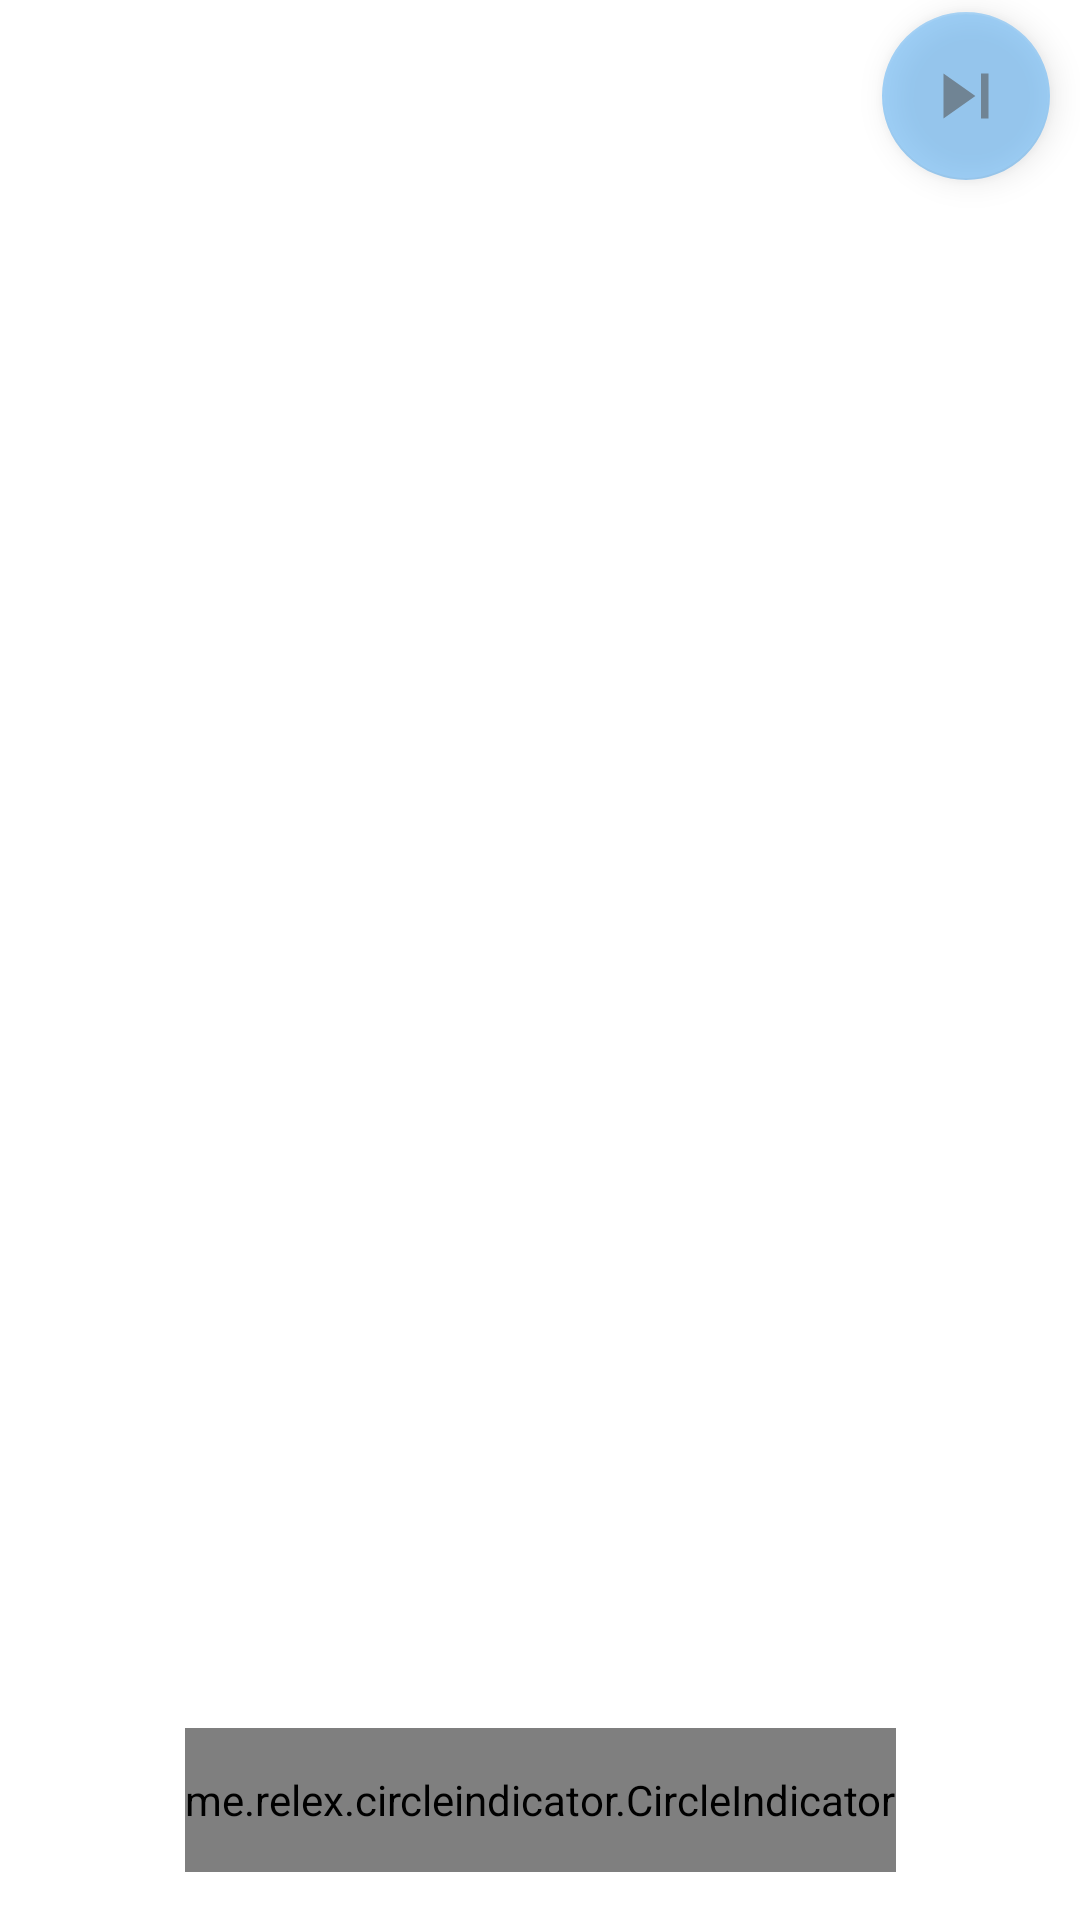

Produce the Android XML layout that renders to this screen, including the resource entries it uses.
<!-- AndroidManifest.xml: application theme Theme.ReefTankCare -->
<!-- res/layout/fragment_onboarding.xml -->
<?xml version="1.0" encoding="utf-8"?>
<androidx.constraintlayout.widget.ConstraintLayout xmlns:android="http://schemas.android.com/apk/res/android"
    xmlns:app="http://schemas.android.com/apk/res-auto"
    xmlns:tools="http://schemas.android.com/tools"
    android:layout_width="match_parent"
    android:layout_height="match_parent"
    android:background="@color/white">

    <com.google.android.material.floatingactionbutton.FloatingActionButton
        android:id="@+id/skipBtn"
        android:layout_width="wrap_content"
        android:layout_height="wrap_content"
        android:layout_marginTop="@dimen/dp_4"
        android:layout_marginEnd="@dimen/dp_10"
        android:layout_marginBottom="@dimen/dp_4"
        android:alpha="0.6"
        android:clickable="true"
        android:contentDescription="@string/skip_this"
        app:backgroundTint="@color/sky_blue"
        app:layout_constraintEnd_toEndOf="parent"
        app:layout_constraintTop_toTopOf="parent"
        app:srcCompat="@drawable/ic_skip_buttom"
        tools:ignore="ContentDescription" />

    <androidx.viewpager.widget.ViewPager
        android:id="@+id/viewPager"
        android:layout_width="match_parent"
        android:layout_height="@dimen/dp_0"
        android:contentDescription="@string/reading_info"
        android:hint="@string/info"
        app:layout_constraintBottom_toTopOf="@id/circleIndicator"
        app:layout_constraintEnd_toEndOf="parent"
        app:layout_constraintStart_toStartOf="parent"
        app:layout_constraintTop_toBottomOf="@+id/skipBtn" />

    <me.relex.circleindicator.CircleIndicator
        android:id="@+id/circleIndicator"
        android:layout_width="wrap_content"
        android:layout_height="@dimen/dp_48"
        android:layout_marginBottom="@dimen/dp_16"
        app:ci_drawable="@drawable/ic_selected"
        app:ci_drawable_unselected="@drawable/ic_unselected"
        app:layout_constraintBottom_toBottomOf="parent"
        app:layout_constraintEnd_toEndOf="parent"
        app:layout_constraintStart_toStartOf="parent" />

</androidx.constraintlayout.widget.ConstraintLayout>
<!-- resources referenced by this layout -->
<resources>
  <color name="sky_blue">#FF64B5F6</color>
  <color name="white">#FFFFFFFF</color>
  <dimen name="dp_0">0dp</dimen>
  <dimen name="dp_10">10dp</dimen>
  <dimen name="dp_16">16dp</dimen>
  <dimen name="dp_4">4dp</dimen>
  <dimen name="dp_48">48dp</dimen>
  <!-- drawable ic_selected: png bitmap (drawable-hdpi, 353 bytes) -->
  <!-- drawable ic_skip_buttom (drawable-anydpi) -->
  <vector xmlns:android="http://schemas.android.com/apk/res/android"
      android:width="24dp"
      android:height="24dp"
      android:viewportWidth="24"
      android:viewportHeight="24"
      android:tint="#333333"
      android:alpha="0.6">
    <group android:scaleX="1.25"
        android:scaleY="1.25"
        android:translateX="-3"
        android:translateY="-3">
      <path
          android:fillColor="@android:color/white"
          android:pathData="M6,18l8.5,-6L6,6v12zM16,6v12h2V6h-2z"/>
    </group>
  </vector>
  <!-- drawable ic_unselected (drawable-anydpi) -->
  <vector xmlns:android="http://schemas.android.com/apk/res/android"
      android:width="24dp"
      android:height="24dp"
      android:viewportWidth="24"
      android:viewportHeight="24"
      android:tint="#7F7F80"
      android:alpha="0.8">
    <group android:scaleX="1.2"
        android:scaleY="1.2"
        android:translateX="-2.4"
        android:translateY="-2.4">
      <path
          android:fillColor="@android:color/white"
          android:pathData="M12,2C6.47,2 2,6.47 2,12s4.47,10 10,10 10,-4.47 10,-10S17.53,2 12,2z"/>
    </group>
  </vector>
  <string name="reading_info">Reading info</string>
  <string name="skip_this">Skip</string>
  <style name="Theme.ReefTankCare" parent="Theme.MaterialComponents.DayNight.DarkActionBar">
          
          <item name="colorPrimary">@color/purple_500</item>
          <item name="colorPrimaryVariant">@color/purple_700</item>
          <item name="colorOnPrimary">@color/white</item>
          
          <item name="colorSecondary">@color/teal_200</item>
          <item name="colorSecondaryVariant">@color/teal_700</item>
          <item name="colorOnSecondary">@color/black</item>
          
          <item name="android:statusBarColor">?attr/colorPrimaryVariant</item>
          
      </style>
  <color name="teal_200">#FF03DAC5</color>
  <color name="teal_700">#FF018786</color>
  <color name="black">#FF000000</color>
  <!-- not gathered from this repository: default colours our renderer supplied (Android Studio template values) -->
  <color name="purple_500">#FF6200EE</color>
  <color name="purple_700">#FF3700B3</color>
</resources>
